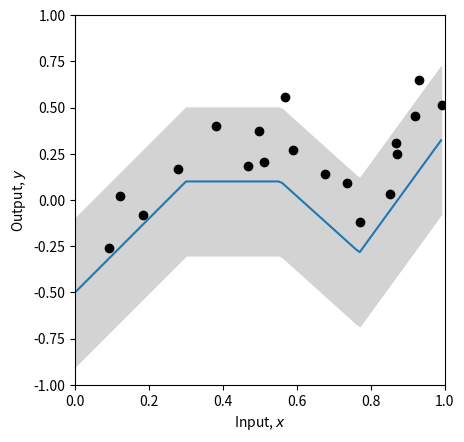
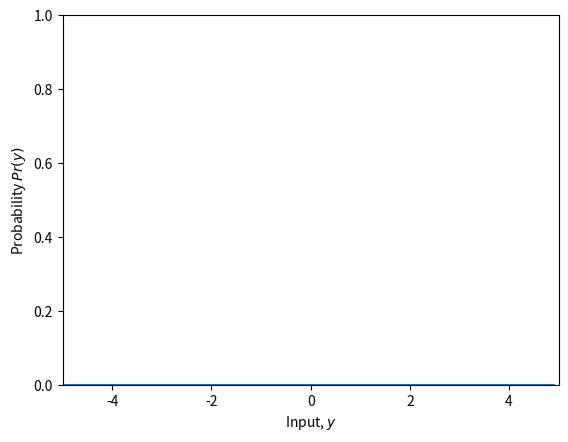
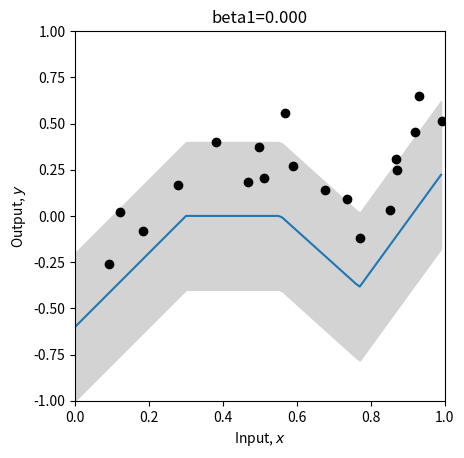
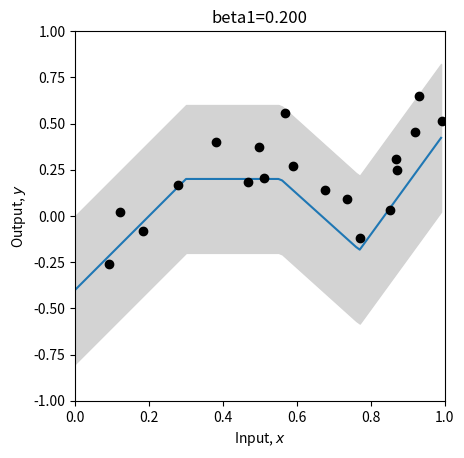
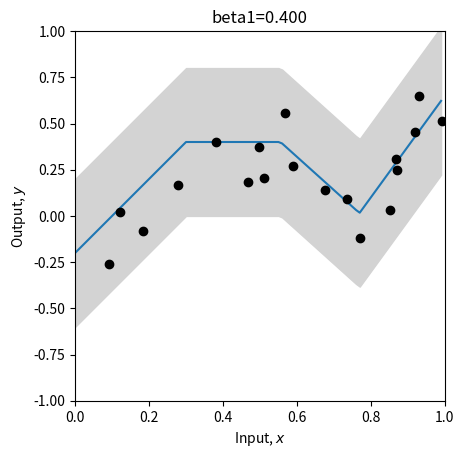
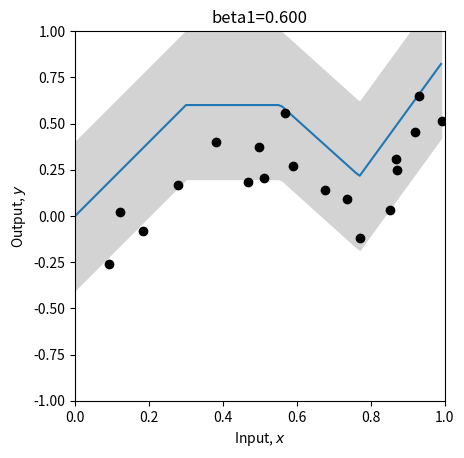
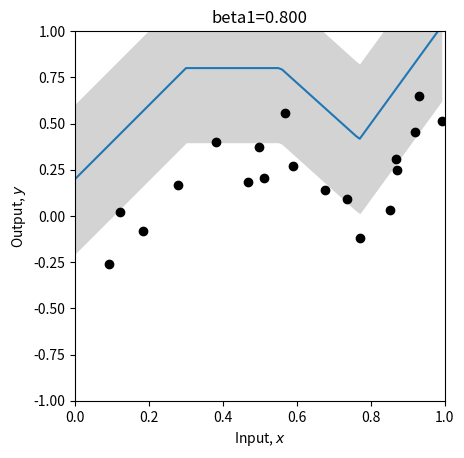
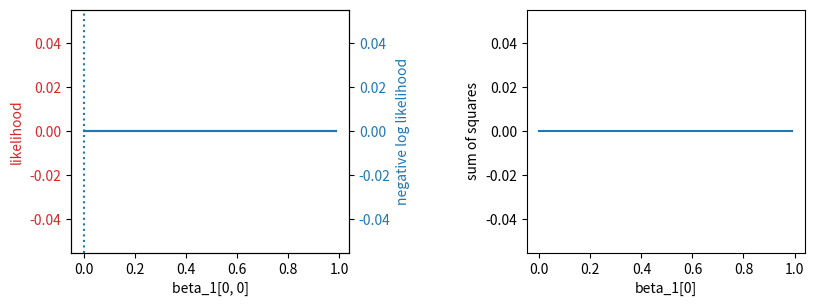
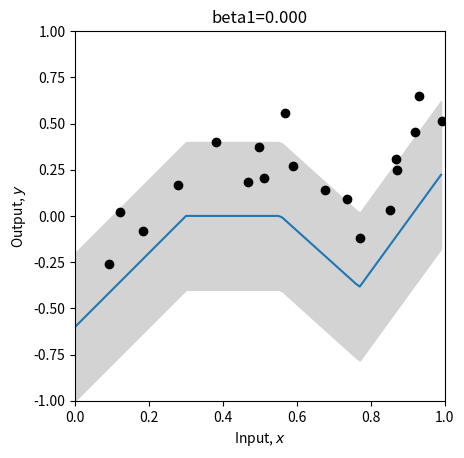
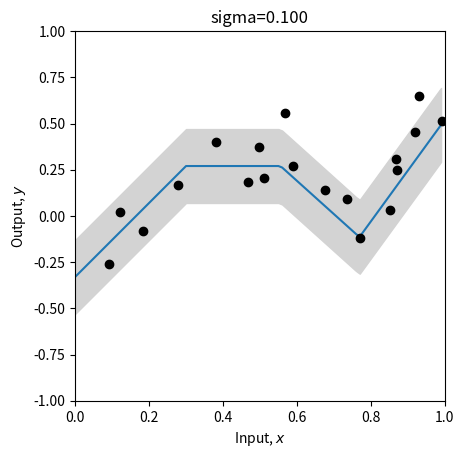
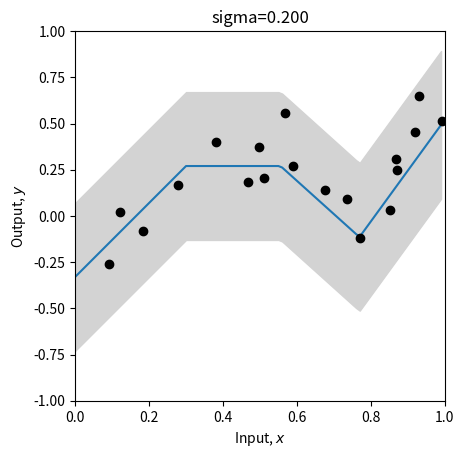
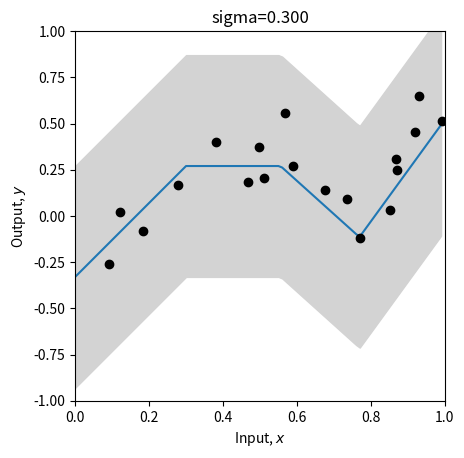
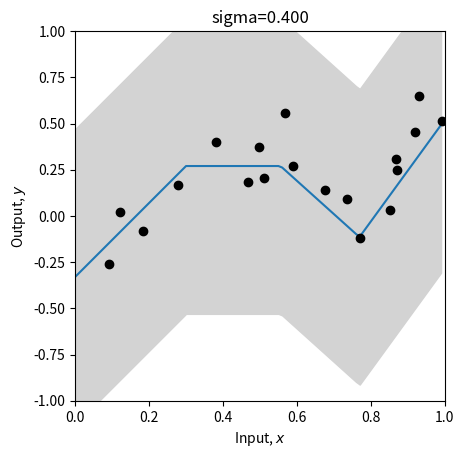
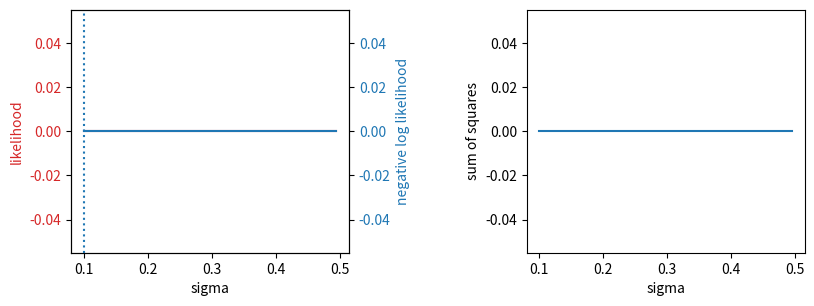
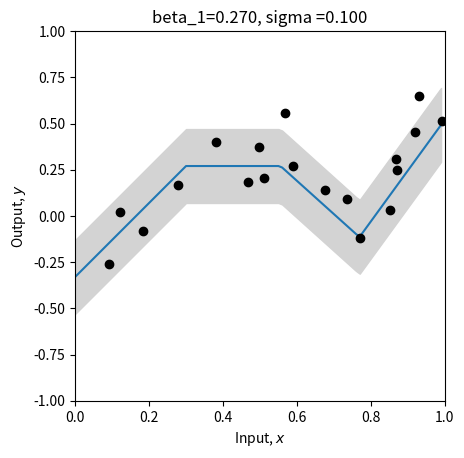

Write the Python code that produced these figures, in order.
# Imports math library
import numpy as np
# Imports plotting library
import matplotlib.pyplot as plt
# Import math Library
import math

# Define the Rectified Linear Unit (ReLU) function
def ReLU(preactivation):
  activation = preactivation.clip(0.0)
  return activation

# Define a shallow neural network
def shallow_nn(x, beta_0, omega_0, beta_1, omega_1):
    # Make sure that input data is (1 x n_data) array
    n_data = x.size
    x = np.reshape(x,(1,n_data))

    # This runs the network for ALL of the inputs, x at once so we can draw graph
    h1 = ReLU(np.matmul(beta_0,np.ones((1,n_data))) + np.matmul(omega_0,x))
    y = np.matmul(beta_1,np.ones((1,n_data))) + np.matmul(omega_1,h1)
    return y

# Get parameters for model -- we can call this function to easily reset them
def get_parameters():
  # And we'll create a network that approximately fits it
  beta_0 = np.zeros((3,1));  # formerly theta_x0
  omega_0 = np.zeros((3,1)); # formerly theta_x1
  beta_1 = np.zeros((1,1));  # formerly phi_0
  omega_1 = np.zeros((1,3)); # formerly phi_x

  beta_0[0,0] = 0.3; beta_0[1,0] = -1.0; beta_0[2,0] = -0.5
  omega_0[0,0] = -1.0; omega_0[1,0] = 1.8; omega_0[2,0] = 0.65
  beta_1[0,0] = 0.1;
  omega_1[0,0] = -2.0; omega_1[0,1] = -1.0; omega_1[0,2] = 7.0

  return beta_0, omega_0, beta_1, omega_1

# Utility function for plotting data
def plot_univariate_regression(x_model, y_model, x_data = None, y_data = None, sigma_model = None, title= None):
  # Make sure model data are 1D arrays
  x_model = np.squeeze(x_model)
  y_model = np.squeeze(y_model)

  fig, ax = plt.subplots()
  ax.plot(x_model,y_model)
  if sigma_model is not None:
    ax.fill_between(x_model, y_model-2*sigma_model, y_model+2*sigma_model, color='lightgray')
  ax.set_xlabel('Input, $x$'); ax.set_ylabel('Output, $y$')
  ax.set_xlim([0,1]);ax.set_ylim([-1,1])
  ax.set_aspect(0.5)
  if title is not None:
    ax.set_title(title)
  if x_data is not None:
    ax.plot(x_data, y_data, 'ko')
  plt.show()

# Let's create some 1D training data
x_train = np.array([0.09291784,0.46809093,0.93089486,0.67612654,0.73441752,0.86847339,\
                   0.49873225,0.51083168,0.18343972,0.99380898,0.27840809,0.38028817,\
                   0.12055708,0.56715537,0.92005746,0.77072270,0.85278176,0.05315950,\
                   0.87168699,0.58858043])
y_train = np.array([-0.25934537,0.18195445,0.651270150,0.13921448,0.09366691,0.30567674,\
                    0.372291170,0.20716968,-0.08131792,0.51187806,0.16943738,0.3994327,\
                    0.019062570,0.55820410,0.452564960,-0.1183121,0.02957665,-1.24354444, \
                    0.248038840,0.26824970])

# Get parameters for the model
beta_0, omega_0, beta_1, omega_1 = get_parameters()
sigma = 0.2

# Define a range of input values
x_model = np.arange(0,1,0.01)
# Run the model to get values to plot and plot it.
y_model = shallow_nn(x_model, beta_0, omega_0, beta_1, omega_1)
plot_univariate_regression(x_model, y_model, x_train, y_train, sigma_model = sigma)


# Return probability under normal distribution for input x
def normal_distribution(y, mu, sigma):
    # TODO-- write in the equation for the normal distribution
    # Equation 5.7 from the notes (you will need np.sqrt() and np.exp(), and math.pi)
    # Don't use the numpy version -- that's cheating!
    # Replace the line below
    prob = np.zeros_like(y)

    return prob

# Let's double check we get the right answer before proceeding
print("Correct answer = %3.3f, Your answer = %3.3f"%(0.119,normal_distribution(1,-1,2.3)))

# Let's plot the Gaussian distribution.
y_gauss = np.arange(-5,5,0.1)
mu = 0; sigma = 1.0
gauss_prob = normal_distribution(y_gauss, mu, sigma)
fig, ax = plt.subplots()
ax.plot(y_gauss, gauss_prob)
ax.set_xlabel('Input, $y$'); ax.set_ylabel('Probability $Pr(y)$')
ax.set_xlim([-5,5]);ax.set_ylim([0,1.0])
plt.show()

# TODO
# 1. Predict what will happen if we change to mu=1 and leave sigma=1
# Now change the code above and see if you were correct.

# 2. Predict what will happen if we leave mu = 0 and change sigma to 2.0

# 3. Predict what will happen if we leave mu = 0 and change sigma to 0.5

# Return the likelihood of all of the data under the model
def compute_likelihood(y_train, mu, sigma):
  # TODO -- compute the likelihood of the data -- the product of the normal probabilities for each data point
  # Top line of equation 5.3 in the notes
  # You will need np.prod() and the normal_distribution function you used above
  # Replace the line below
  likelihood = 0

  return likelihood

# Let's test this for a homoscedastic (constant sigma) model
beta_0, omega_0, beta_1, omega_1 = get_parameters()
# Use our neural network to predict the mean of the Gaussian
mu_pred = shallow_nn(x_train, beta_0, omega_0, beta_1, omega_1)
# Set the standard deviation to something reasonable
sigma = 0.2
# Compute the likelihood
likelihood = compute_likelihood(y_train, mu_pred, sigma)
# Let's double check we get the right answer before proceeding
print("Correct answer = %9.9f, Your answer = %9.9f"%(0.000010624,likelihood))

# Return the negative log likelihood of the data under the model
def compute_negative_log_likelihood(y_train, mu, sigma):
  # TODO -- compute the negative log likelihood of the data without using a product
  # In other words, compute minus one times the sum of the log probabilities
  # Equation 5.4 in the notes
  # You will need np.sum(), np.log()
  # Replace the line below
  nll = 0

  return nll

# Let's test this for a homoscedastic (constant sigma) model
beta_0, omega_0, beta_1, omega_1 = get_parameters()
# Use our neural network to predict the mean of the Gaussian
mu_pred = shallow_nn(x_train, beta_0, omega_0, beta_1, omega_1)
# Set the standard deviation to something reasonable
sigma = 0.2
# Compute the log likelihood
nll = compute_negative_log_likelihood(y_train, mu_pred, sigma)
# Let's double check we get the right answer before proceeding
print("Correct answer = %9.9f, Your answer = %9.9f"%(11.452419564,nll))

# Return the squared distance between the observed data (y_train) and the prediction of the model (y_pred)
def compute_sum_of_squares(y_train, y_pred):
  # TODO -- compute the sum of squared distances between the training data and the model prediction
  # Eqn 5.10 in the notes.  Make sure that you understand this, and ask questions if you don't
  # Replace the line below
  sum_of_squares = 0;

  return sum_of_squares

# Let's test this again
beta_0, omega_0, beta_1, omega_1 = get_parameters()
# Use our neural network to predict the mean of the Gaussian, which is out best prediction of y
y_pred = mu_pred = shallow_nn(x_train, beta_0, omega_0, beta_1, omega_1)
# Compute the sum of squares
sum_of_squares = compute_sum_of_squares(y_train, y_pred)
# Let's double check we get the right answer before proceeding
print("Correct answer = %9.9f, Your answer = %9.9f"%(2.020992572,sum_of_squares))

# Define a range of values for the parameter
beta_1_vals = np.arange(0,1.0,0.01)
# Create some arrays to store the likelihoods, negative log likelihoods and sum of squares
likelihoods = np.zeros_like(beta_1_vals)
nlls = np.zeros_like(beta_1_vals)
sum_squares = np.zeros_like(beta_1_vals)

# Initialise the parameters
beta_0, omega_0, beta_1, omega_1 = get_parameters()
sigma = 0.2
for count in range(len(beta_1_vals)):
  # Set the value for the parameter
  beta_1[0,0] = beta_1_vals[count]
  # Run the network with new parameters
  mu_pred = y_pred = shallow_nn(x_train, beta_0, omega_0, beta_1, omega_1)
  # Compute and store the three values
  likelihoods[count] = compute_likelihood(y_train, mu_pred, sigma)
  nlls[count] = compute_negative_log_likelihood(y_train, mu_pred, sigma)
  sum_squares[count] = compute_sum_of_squares(y_train, y_pred)
  # Draw the model for every 20th parameter setting
  if count % 20 == 0:
    # Run the model to get values to plot and plot it.
    y_model = shallow_nn(x_model, beta_0, omega_0, beta_1, omega_1)
    plot_univariate_regression(x_model, y_model, x_train, y_train, sigma_model = sigma, title="beta1=%3.3f"%(beta_1[0,0]))


# Now let's plot the likelihood, negative log likelihood, and least squares as a function the value of the offset beta1
fig, ax = plt.subplots(1,2)
fig.set_size_inches(10.5, 5.5)
fig.tight_layout(pad=10.0)
likelihood_color = 'tab:red'
nll_color = 'tab:blue'

ax[0].set_xlabel('beta_1[0, 0]')
ax[0].set_ylabel('likelihood', color = likelihood_color)
ax[0].plot(beta_1_vals, likelihoods, color = likelihood_color)
ax[0].tick_params(axis='y', labelcolor=likelihood_color)

ax00 = ax[0].twinx()
ax00.plot(beta_1_vals, nlls, color = nll_color)
ax00.set_ylabel('negative log likelihood', color = nll_color)
ax00.tick_params(axis='y', labelcolor = nll_color)

plt.axvline(x = beta_1_vals[np.argmax(likelihoods)], linestyle='dotted')

ax[1].plot(beta_1_vals, sum_squares); ax[1].set_xlabel('beta_1[0]'); ax[1].set_ylabel('sum of squares')
plt.show()

# Hopefully, you can see that the maximum of the likelihood fn is at the same position as the minimum negative log likelihood
# and the least squares solutions
# Let's check that:
print("Maximum likelihood = %3.3f, at beta_1=%3.3f"%( (likelihoods[np.argmax(likelihoods)],beta_1_vals[np.argmax(likelihoods)])))
print("Minimum negative log likelihood = %3.3f, at beta_1=%3.3f"%( (nlls[np.argmin(nlls)],beta_1_vals[np.argmin(nlls)])))
print("Least squares = %3.3f, at beta_1=%3.3f"%( (sum_squares[np.argmin(sum_squares)],beta_1_vals[np.argmin(sum_squares)])))

# Plot the best model
beta_1[0,0] = beta_1_vals[np.argmin(sum_squares)]
y_model = shallow_nn(x_model, beta_0, omega_0, beta_1, omega_1)
plot_univariate_regression(x_model, y_model, x_train, y_train, sigma_model = sigma, title="beta1=%3.3f"%(beta_1[0,0]))

# Define a range of values for the parameter
sigma_vals = np.arange(0.1,0.5,0.005)
# Create some arrays to store the likelihoods, negative log likelihoods and sum of squares
likelihoods = np.zeros_like(sigma_vals)
nlls = np.zeros_like(sigma_vals)
sum_squares = np.zeros_like(sigma_vals)

# Initialise the parameters
beta_0, omega_0, beta_1, omega_1 = get_parameters()
# Might as well set to the best offset
beta_1[0,0] = 0.27
for count in range(len(sigma_vals)):
  # Set the value for the parameter
  sigma = sigma_vals[count]
  # Run the network with new parameters
  mu_pred = y_pred = shallow_nn(x_train, beta_0, omega_0, beta_1, omega_1)
  # Compute and store the three values
  likelihoods[count] = compute_likelihood(y_train, mu_pred, sigma)
  nlls[count] = compute_negative_log_likelihood(y_train, mu_pred, sigma)
  sum_squares[count] = compute_sum_of_squares(y_train, y_pred)
  # Draw the model for every 20th parameter setting
  if count % 20 == 0:
    # Run the model to get values to plot and plot it.
    y_model = shallow_nn(x_model, beta_0, omega_0, beta_1, omega_1)
    plot_univariate_regression(x_model, y_model, x_train, y_train, sigma_model=sigma, title="sigma=%3.3f"%(sigma))

# Now let's plot the likelihood, negative log likelihood, and least squares as a function the value of the standard divation sigma
fig, ax = plt.subplots(1,2)
fig.set_size_inches(10.5, 5.5)
fig.tight_layout(pad=10.0)
likelihood_color = 'tab:red'
nll_color = 'tab:blue'


ax[0].set_xlabel('sigma')
ax[0].set_ylabel('likelihood', color = likelihood_color)
ax[0].plot(sigma_vals, likelihoods, color = likelihood_color)
ax[0].tick_params(axis='y', labelcolor=likelihood_color)

ax00 = ax[0].twinx()
ax00.plot(sigma_vals, nlls, color = nll_color)
ax00.set_ylabel('negative log likelihood', color = nll_color)
ax00.tick_params(axis='y', labelcolor = nll_color)

plt.axvline(x = sigma_vals[np.argmax(likelihoods)], linestyle='dotted')

ax[1].plot(sigma_vals, sum_squares); ax[1].set_xlabel('sigma'); ax[1].set_ylabel('sum of squares')
plt.show()

# Hopefully, you can see that the maximum of the likelihood fn is at the same position as the minimum negative log likelihood
# The least squares solution does not depend on sigma, so it's just flat -- no use here.
# Let's check that:
print("Maximum likelihood = %3.3f, at sigma=%3.3f"%( (likelihoods[np.argmax(likelihoods)],sigma_vals[np.argmax(likelihoods)])))
print("Minimum negative log likelihood = %3.3f, at sigma=%3.3f"%( (nlls[np.argmin(nlls)],sigma_vals[np.argmin(nlls)])))
# Plot the best model
sigma= sigma_vals[np.argmin(nlls)]
y_model = shallow_nn(x_model, beta_0, omega_0, beta_1, omega_1)
plot_univariate_regression(x_model, y_model, x_train, y_train, sigma_model = sigma, title="beta_1=%3.3f, sigma =%3.3f"%(beta_1[0,0],sigma))